Run: headless pygame with SDL's dummy video driver; simulated clock (each Clock.tick advances the game by its frame time, no real sleeping); random seed 0; keys injected as events and as key.get_pressed() state; no mouse input.
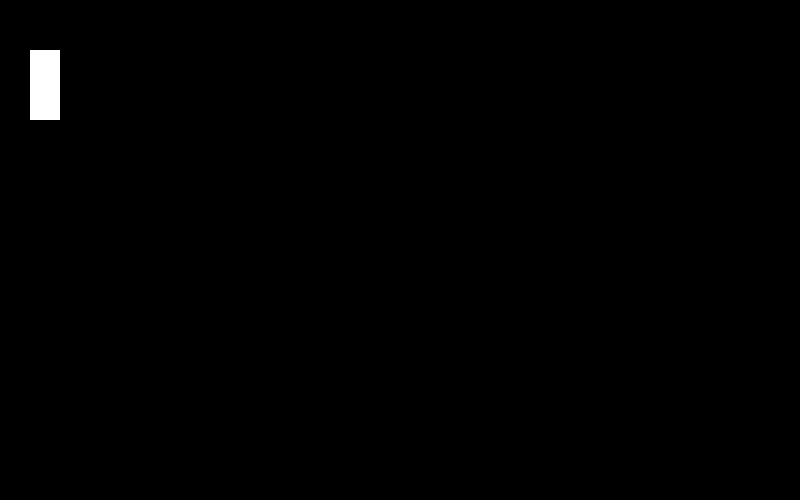
Frame 1 of 4 · flips 1–60 · no input
Frame 2 of 4 · flips 61–180 · tapped SPACE, RETURN · held RIGHT (→), D · screen unchanged from frame 1, image omitted
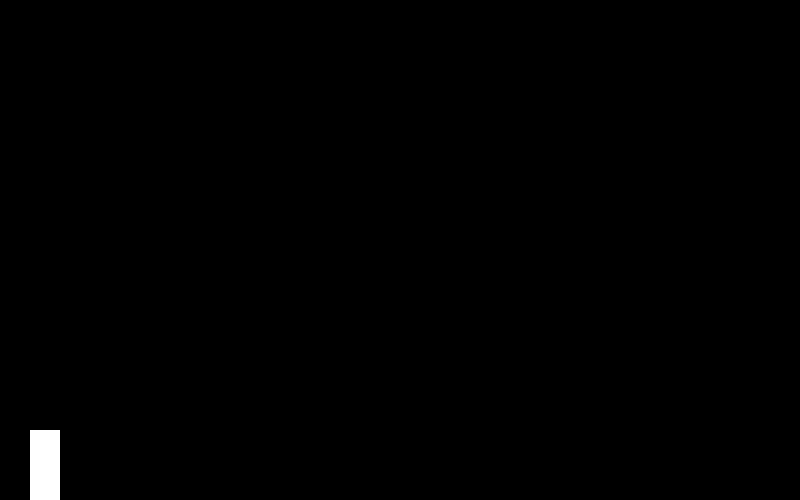
Frame 3 of 4 · flips 181–300 · held DOWN (↓), S
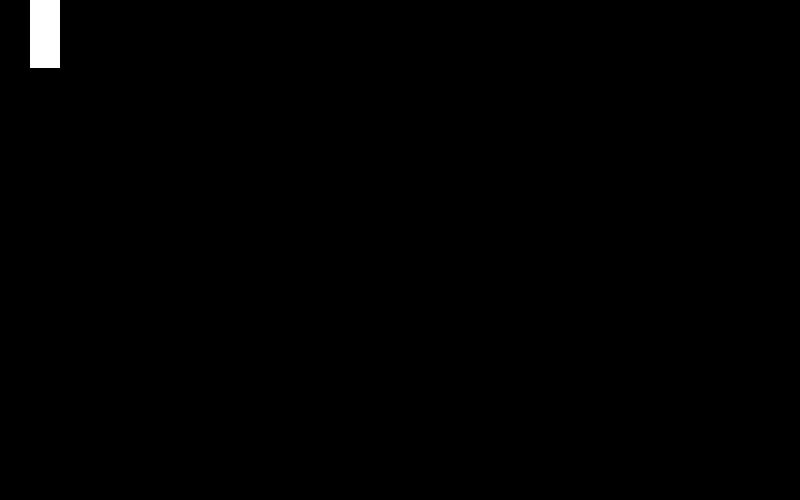
Frame 4 of 4 · flips 301–420 · held LEFT (←), A, UP (↑), W

The pygame program that drew these frames:

import pygame

pygame.init()

# Create screen
screen_size = (800, 500)
screen = pygame.display.set_mode(screen_size)
pygame.display.set_caption("Pong")

# Get pygame clock
clock = pygame.time.Clock()

# Define some colors
BLUE = (25, 151, 224)
BLACK = (0, 0, 0)
WHITE = (255, 255, 255)

paddle_size = [30, 70]
left_paddle = [30, 50]

going_up = False
going_down = False

running = True
while running:

    # Check events
    for event in pygame.event.get():
        if event.type == pygame.QUIT: # if user clicked the quit button
            running = False # end loop
        elif event.type == pygame.KEYDOWN: # this will run when a key is pressed
            # Check WHICH key was pressed
            if event.key == pygame.K_UP: # if the UP key was pressed
                going_up = True
                going_down = False
            elif event.key == pygame.K_DOWN: # if the DOWN key was pressed
                going_up = False
                going_down = True
        elif event.type == pygame.KEYUP: # this will run when a key is released
            if event.key == pygame.K_UP: # if the UP key was released
                going_up = False # stop moving up
            if event.key == pygame.K_DOWN: # if the DOWN key was released
                going_down = False # stop moving down

    if going_up:
        if left_paddle[1] > 0: # check if at the top of screen
            left_paddle[1] -= 4
    elif going_down:
        if left_paddle[1]+paddle_size[1] < 500: # check if (the bottom left corner) is at bottom of screen
            left_paddle[1] += 4

    # Draw things onto the screen
    ## Clear screen to black
    screen.fill(BLACK)
    ## Draw the (left) paddle
    pygame.draw.rect(screen, WHITE, [left_paddle[0], left_paddle[1], paddle_size[0], paddle_size[1]])

    # Update screen
    pygame.display.flip()

    # Set framerate
    clock.tick(60)

pygame.quit()
